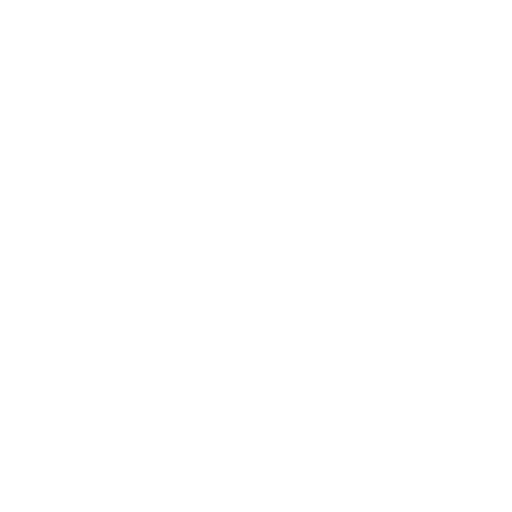
t = 0.00 s
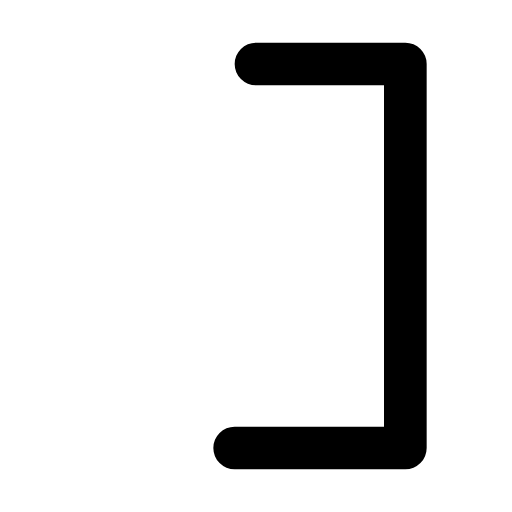
t = 0.30 s
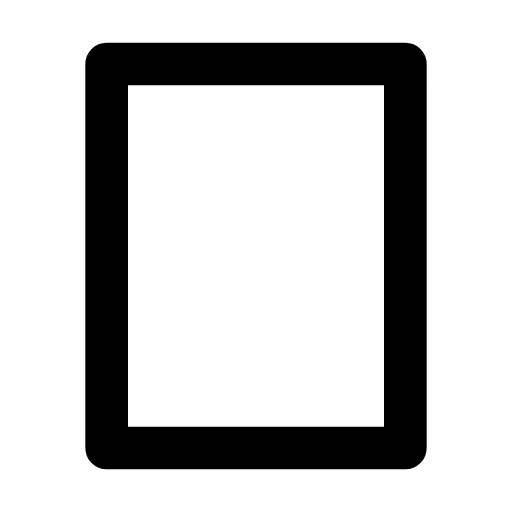
t = 0.60 s
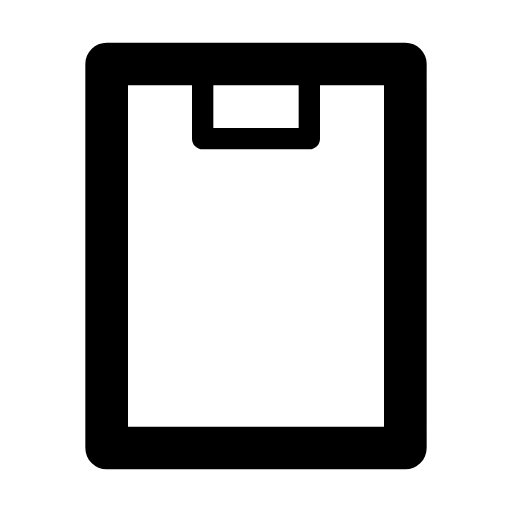
t = 1.00 s
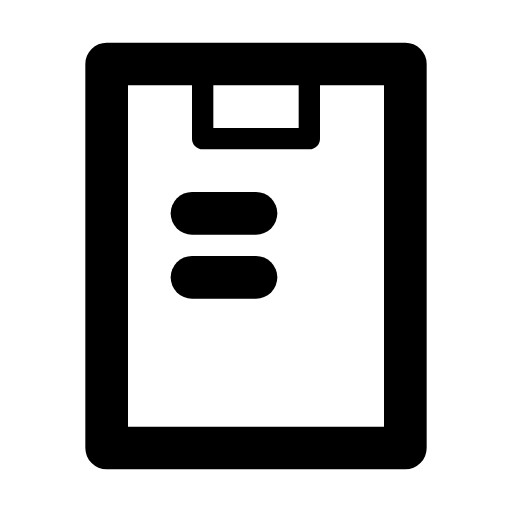
t = 1.30 s
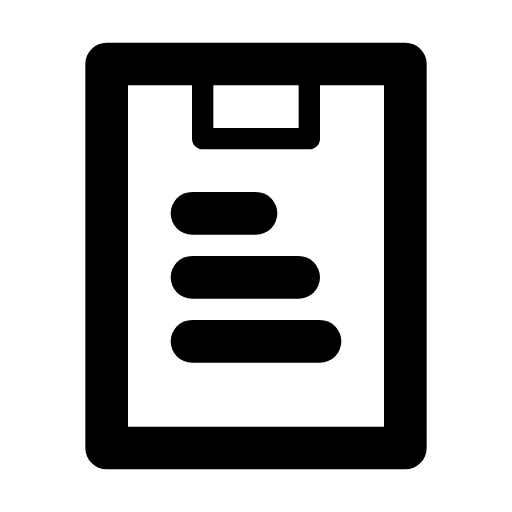
t = 1.60 s

The animated SVG that drew these frames (rendered in a browser with its animation timeline set to each time). Animation: 5 SMIL elements (animate=5); one cycle of 1.60 s.

<svg xmlns="http://www.w3.org/2000/svg" width="24" height="24" viewBox="0 0 24 24">
	<g fill="none" stroke="currentColor" stroke-linecap="round" stroke-linejoin="round">
		<g stroke-width="2">
			<path d="M12 3H19V21H5V3H12Z" stroke-dasharray="66" stroke-dashoffset="66">
				<animate attributeName="stroke-dashoffset" values="66;0" dur="0.6s" fill="freeze" />
			</path>
			<path d="M9 10H12" stroke-dasharray="5" stroke-dashoffset="5">
				<animate attributeName="stroke-dashoffset" values="5;0" begin="1s" dur="0.2s" fill="freeze" />
			</path>
			<path d="M9 13H14" stroke-dasharray="6" stroke-dashoffset="6">
				<animate attributeName="stroke-dashoffset" values="6;0" begin="1.2s" dur="0.2s" fill="freeze" />
			</path>
			<path d="M9 16H15" stroke-dasharray="7" stroke-dashoffset="7">
				<animate attributeName="stroke-dashoffset" values="7;0" begin="1.4s" dur="0.2s" fill="freeze" />
			</path>
		</g>
		<path d="M14.5 3.5V6.5H9.5V3.5" stroke-dasharray="12" stroke-dashoffset="12">
			<animate attributeName="stroke-dashoffset" values="12;0" begin="0.7s" dur="0.2s" fill="freeze" />
		</path>
	</g>
</svg>
